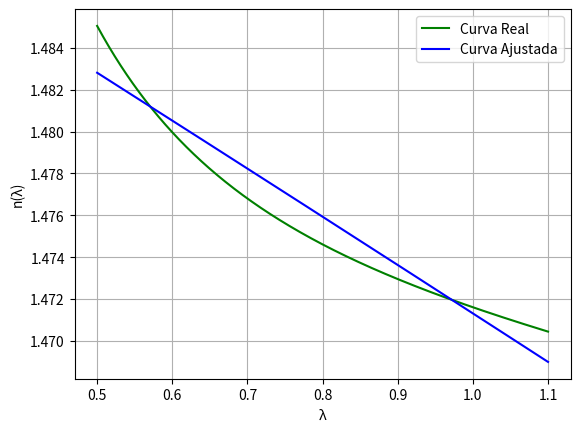

Recreate this plot in Python.
#DESCRIÇÃO: RESOLUÇÃO DA QUESTÃO 2 DA LISTA DE EXERCÍCIOS SOBRE AJUSTE LINEAR USANDO INTERPOLAÇÃO
#POLINOMIAL USANDO O POLINÔMIO DE LAGRANGE:
import numpy as np
import matplotlib.pyplot as plt

lamb = np.array([0.5, 0.6, 0.7, 0.8, 0.9, 1.0, 1.1])
n_lamb = []
#Equação dos três termos de Sellmeier:

n_lamb1 = np.sqrt(1 + (0.73454395*(lamb)**2)/(lamb**2 - 0.007564986) + (0.42710828*(lamb)**2)/(lamb**2 - 0.01253323) + (0.82103399*(lamb)**2)/(lamb**2 - 117.64743))

n_lamb.append(n_lamb1)
for k in n_lamb:
  y1 = np.log((1/k)-0.5)

coeficientes = np.polyfit(lamb, y1, 1)
b = coeficientes[0]
a = coeficientes[1]

print(f'Valor de a:{a:.6f}\nValor de b:{b:.6f}')

x_real = np.linspace(0.5, 1.1, 1000)
n_lamb_ajustado = 1/(0.5 + np.exp(a+b*x_real))

n_lamb_real = np.sqrt(1 + (0.73454395*(x_real)**2)/(x_real**2 - 0.007564986) + (0.42710828*(x_real)**2)/(x_real**2 - 0.01253323) + (0.82103399*(x_real)**2)/(x_real**2 - 117.64743))

#calculo do erro relativo:
erro_relativo = 0.98
erro_real = np.sqrt(1 + (0.73454395*(erro_relativo)**2)/(erro_relativo**2 - 0.007564986) + (0.42710828*(erro_relativo)**2)/(erro_relativo**2 - 0.01253323) + (0.82103399*(erro_relativo)**2)/(erro_relativo**2 - 117.64743))
erro_ajustado = 1/(0.5 + np.exp(a+b*erro_relativo))

resultado_erro = (erro_real - erro_ajustado)/erro_real
print(f'Erro relativo para λ = 0.98: {resultado_erro}')

plt.plot(x_real, n_lamb_real, color='green', label='Curva Real')
plt.plot(x_real,n_lamb_ajustado, color='blue', label='Curva Ajustada')
plt.xlabel('λ')
plt.ylabel('n(λ)')
plt.legend()
plt.grid(True)
plt.show()
